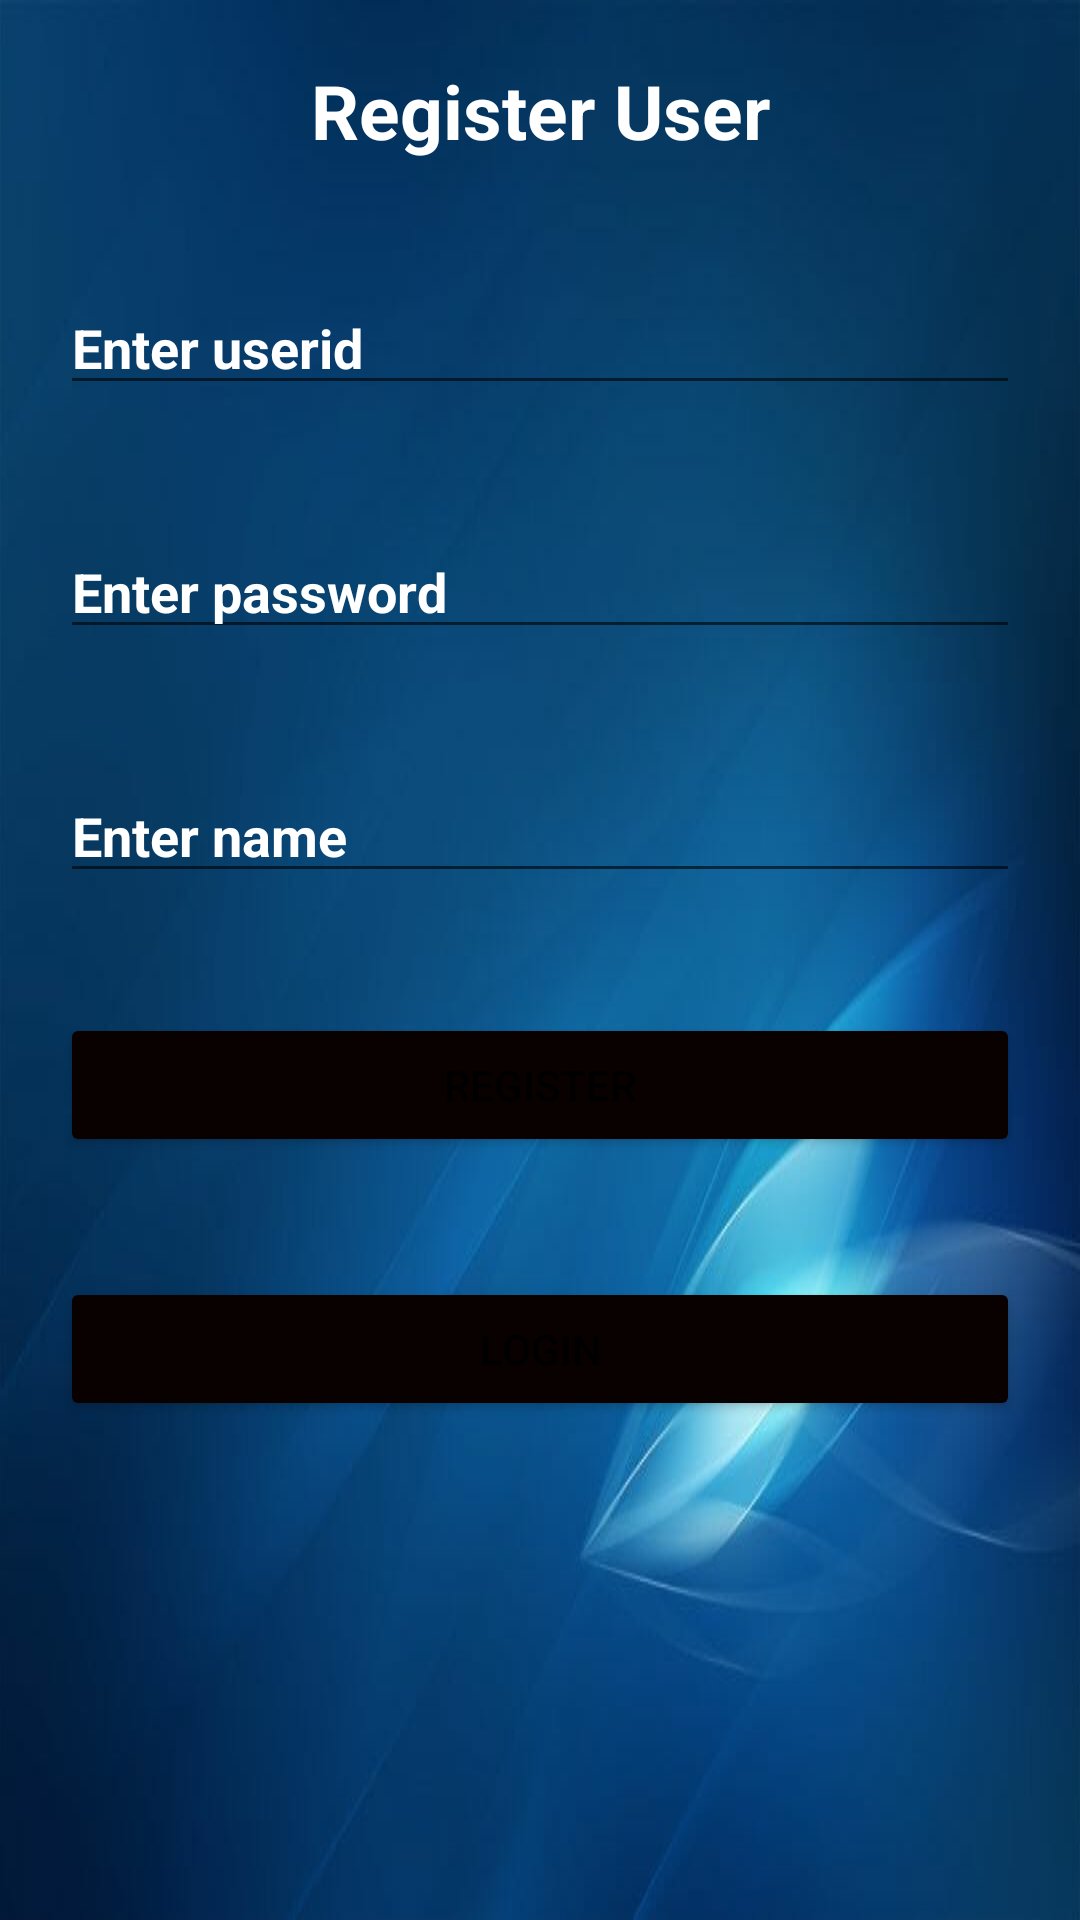

Produce the Android XML layout that renders to this screen, including the resource entries it uses.
<!-- AndroidManifest.xml: application theme Theme.Newloginregister -->
<!-- res/layout/activity_main.xml -->
<?xml version="1.0" encoding="utf-8"?>
<LinearLayout xmlns:android="http://schemas.android.com/apk/res/android"
    xmlns:app="http://schemas.android.com/apk/res-auto"
    xmlns:tools="http://schemas.android.com/tools"
    android:layout_width="match_parent"
    android:layout_height="match_parent"
    android:background="@drawable/bg"
    android:orientation="vertical"
    tools:context=".MainActivity">

    <TextView
        android:id="@+id/textView"
        android:layout_width="match_parent"
        android:layout_height="wrap_content"
        android:layout_margin="20sp"
        android:text="Register User"
        android:textAlignment="center"
        android:textColor="@color/white"
        android:textSize="25sp"
        android:textStyle="bold" />

    <EditText
        android:id="@+id/userId"
        android:layout_width="match_parent"
        android:layout_height="wrap_content"
        android:layout_margin="20sp"
        android:hint="Enter userid"
        android:textColor="@color/white"
        android:textColorHint="@color/white"
        android:textStyle="bold" />

    <EditText
        android:id="@+id/password"
        android:layout_width="match_parent"
        android:layout_height="wrap_content"
        android:layout_margin="20sp"
        android:hint="Enter password"
        android:textColor="@color/white"
        android:textColorHint="@color/white"
        android:inputType="textPassword"
        android:textStyle="bold" />

    <EditText
        android:layout_width="match_parent"
        android:layout_height="wrap_content"
        android:layout_margin="20sp"
        android:hint="Enter name"
        android:textColorHint="@color/white"
        android:textStyle="bold"
        android:id="@+id/name"/>

    <Button
        android:id="@+id/register"
        android:layout_width="match_parent"
        android:layout_height="wrap_content"
        android:layout_margin="20sp"
        android:backgroundTint="#090000"
        android:text="Register" />

    <Button
        android:id="@+id/login"
        android:layout_width="match_parent"
        android:layout_height="wrap_content"
        android:layout_margin="20sp"
        android:backgroundTint="#090000"
        android:text="Login" />
</LinearLayout>
<!-- resources referenced by this layout -->
<resources>
  <!-- drawable bg: jpg bitmap (drawable, 18157 bytes) -->
  <style name="Theme.Newloginregister" parent="Theme.MaterialComponents.DayNight.DarkActionBar">
          
          <item name="colorPrimary">@color/purple_500</item>
          <item name="colorPrimaryVariant">@color/purple_700</item>
          <item name="colorOnPrimary">@color/white</item>
          
          <item name="colorSecondary">@color/teal_200</item>
          <item name="colorSecondaryVariant">@color/teal_700</item>
          <item name="colorOnSecondary">@color/black</item>
          
          <item name="android:statusBarColor" tools:targetApi="l">?attr/colorPrimaryVariant</item>
          
      </style>
  <!-- not gathered from this repository: default colours our renderer supplied (Android Studio template values) -->
  <color name="purple_500">#FF6200EE</color>
  <color name="purple_700">#FF3700B3</color>
  <color name="teal_200">#FF03DAC5</color>
  <color name="teal_700">#FF018786</color>
  <color name="black">#FF000000</color>
  <color name="white">#FFFFFFFF</color>
</resources>
